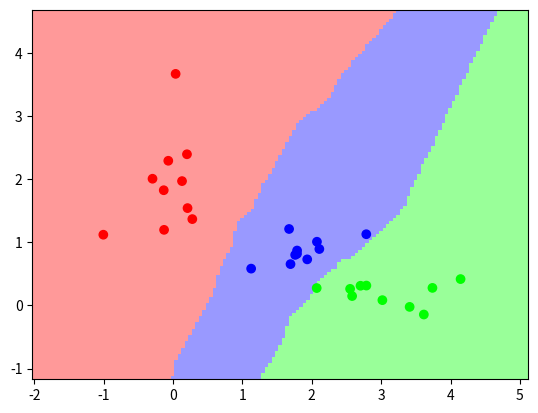

This figure's Python source:
import random
import math
import matplotlib.pyplot as plt
import numpy as np
from matplotlib.colors import ListedColormap

def generateData(numberOfClassEl, numberOfClasses):
    data = []
    for classNum in range(numberOfClasses):
        centerX, centerY = random.randint(0, 5), random.randint(0, 5)
        for rowNum in range(numberOfClassEl):
            data.append([[random.gauss(centerX, 0.5), random.gauss(centerY, 0.5)], classNum])
    return data

def splitTrainTest(data, testPercent):
    trainData = []
    testData  = []
    for row in data:
        if random.random() < testPercent:
            testData.append(row)
        else:
            trainData.append(row)
    return trainData, testData

def classifyKNN(trainData, testData, k, numberOfClasses):
    def dist(a, b):
        return math.sqrt((a[0] - b[0]) ** 2 + (a[1] - b[1]) ** 2)
    testLabels = []
    for testPoint in testData:
        testDist = [[dist(testPoint, trainData[i][0]), trainData[i][1]] for i in range(len(trainData))]
        stat = [0] * numberOfClasses
        for d in sorted(testDist)[0:k]:
            stat[d[1]] += 1
        testLabels.append(sorted(zip(stat, range(numberOfClasses)), reverse=True)[0][1])
    return testLabels

def generateTestMesh(trainData):
    x_min = min([trainData[i][0][0] for i in range(len(trainData))]) - 1.0
    x_max = max([trainData[i][0][0] for i in range(len(trainData))]) + 1.0
    y_min = min([trainData[i][0][1] for i in range(len(trainData))]) - 1.0
    y_max = max([trainData[i][0][1] for i in range(len(trainData))]) + 1.0
    h = 0.05 # детализация фона
    testX, testY = np.meshgrid(np.arange(x_min, x_max, h),
                                   np.arange(y_min, y_max, h))
    return [testX, testY]
def showDataOnMesh(nClasses, nItemsInClass, k, testPercent):
    data = generateData(nItemsInClass, nClasses)
    trainData, testDataWithLabels = splitTrainTest(data, testPercent)
    testData = [testDataWithLabels[i][0] for i in range(len(testDataWithLabels))]
    testDataLabels = classifyKNN(trainData, testData, k, nClasses)
    print("Точность: ", sum([int(testDataLabels[i] == testDataWithLabels[i][1]) for i in range(len(testDataWithLabels))]) / float(len(testDataWithLabels)))

    trainData      = data
    testMesh       = generateTestMesh(trainData)
    testMeshLabels = classifyKNN(trainData, zip(testMesh[0].ravel(), testMesh[1].ravel()), k, nClasses)
    classColormap  = ListedColormap(['#FF0000', '#00FF00', '#0000FF'])
    testColormap   = ListedColormap(['#FF9999', '#99FF99', '#9999FF'])
    plt.pcolormesh(testMesh[0], # фон
                  testMesh[1],
                  np.asarray(testMeshLabels).reshape(testMesh[0].shape),
                  cmap=testColormap)
    plt.scatter([trainData[i][0][0] for i in range(len(trainData))], # точки
               [trainData[i][0][1] for i in range(len(trainData))],
               c=[trainData[i][1] for i in range(len(trainData))],
               cmap=classColormap)
    plt.show()

showDataOnMesh(3,10,3,0.5)
